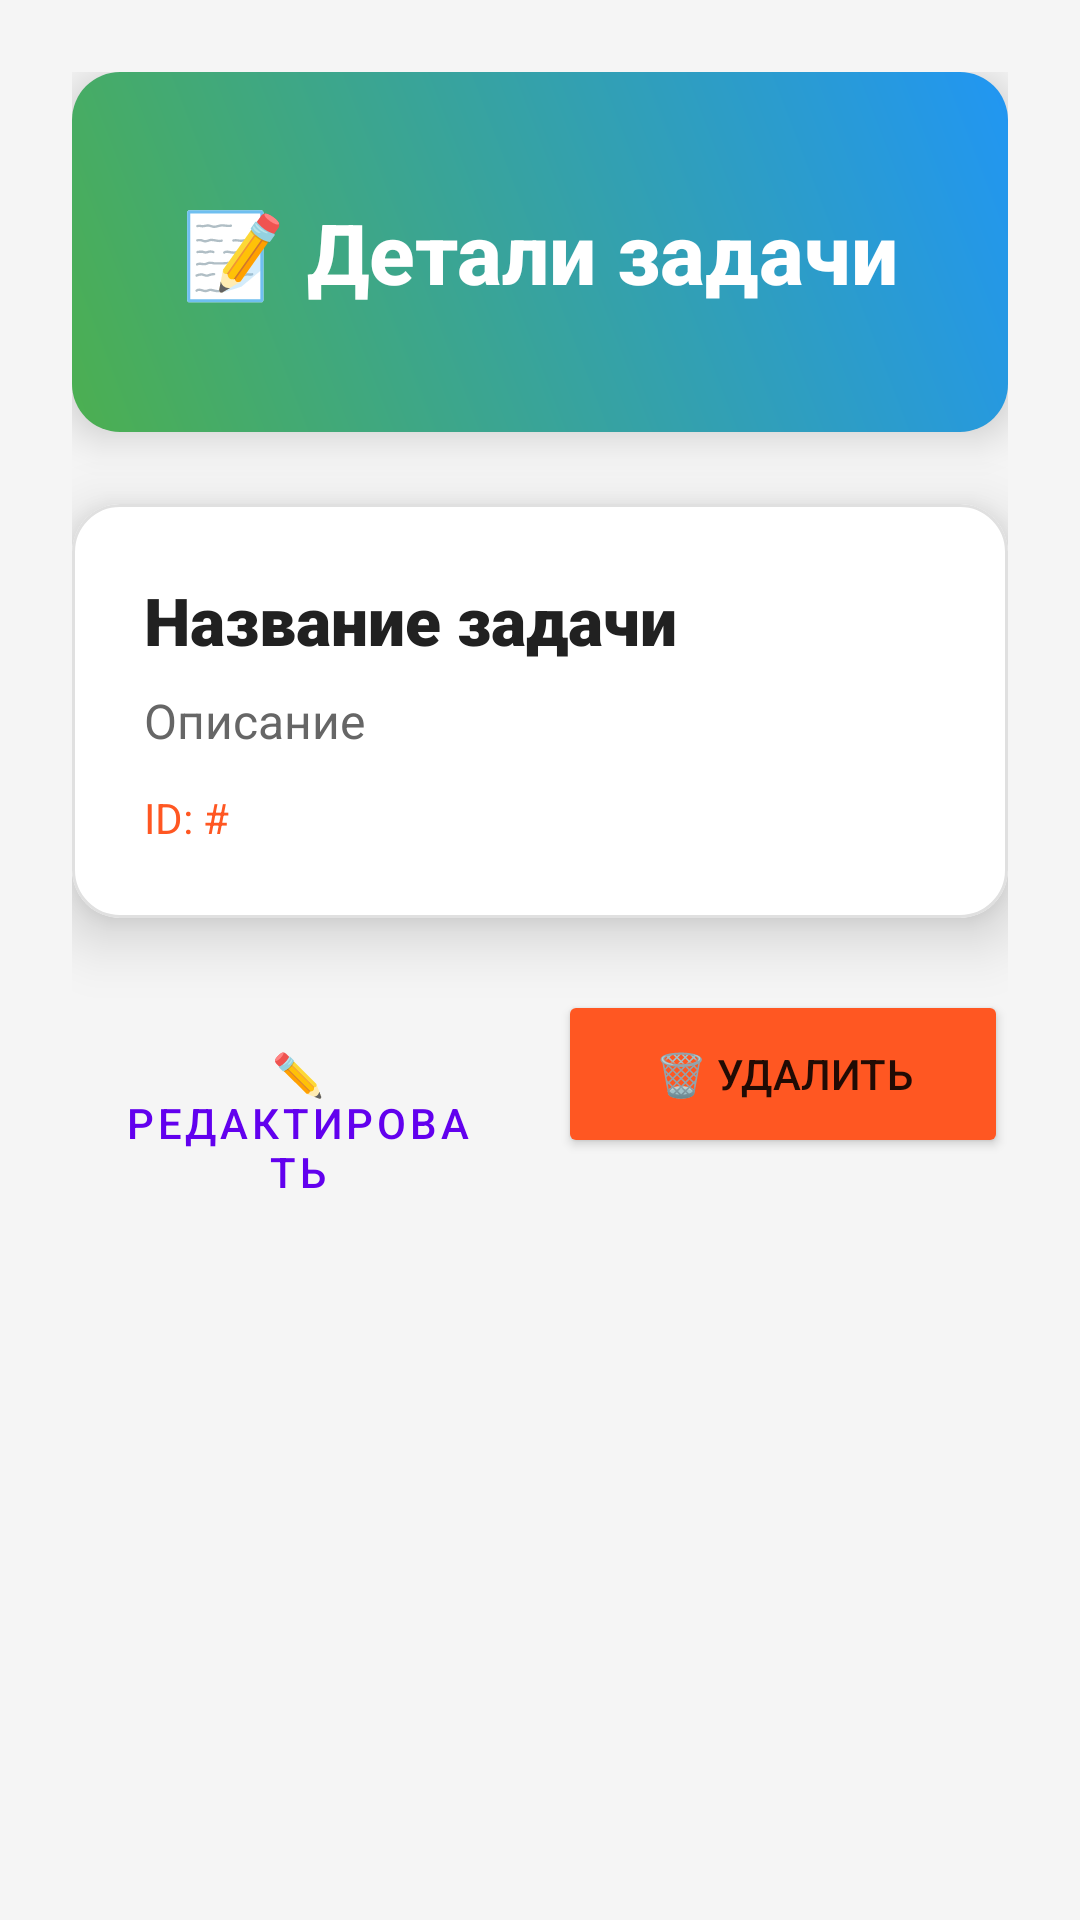

This screen was rendered from an Android layout file. Write that file and the resources it references.
<!-- AndroidManifest.xml: application theme Theme.MyFirstApp -->
<!-- res/layout/activity_details.xml -->
<?xml version="1.0" encoding="utf-8"?>
<LinearLayout xmlns:android="http://schemas.android.com/apk/res/android"
    xmlns:app="http://schemas.android.com/apk/res-auto"
    android:layout_width="match_parent"
    android:layout_height="match_parent"
    android:orientation="vertical"
    android:padding="24dp"
    android:background="#F5F5F5">

    
    <LinearLayout
        android:background="@drawable/gradient_header"
        android:layout_width="match_parent"
        android:layout_height="120dp"
        android:orientation="vertical"
        android:gravity="center"
        android:elevation="8dp">
        <TextView
            android:layout_width="wrap_content"
            android:layout_height="wrap_content"
            android:text="📝 Детали задачи"
            android:textSize="28sp"
            android:textColor="#FFFFFF"
            android:textStyle="bold"
            android:fontFamily="sans-serif-medium"/>
    </LinearLayout>

    
    <com.google.android.material.card.MaterialCardView
        android:layout_width="match_parent"
        android:layout_height="wrap_content"
        android:layout_marginTop="24dp"
        app:cardCornerRadius="16dp"
        app:cardElevation="12dp"
        app:strokeColor="#E0E0E0"
        app:strokeWidth="1dp">

        <LinearLayout
            android:orientation="vertical"
            android:layout_width="match_parent"
            android:layout_height="wrap_content"
            android:padding="24dp">

            <TextView
                android:id="@+id/tvTaskTitle"
                android:layout_width="match_parent"
                android:layout_height="wrap_content"
                android:text="Название задачи"
                android:textSize="22sp"
                android:textStyle="bold"
                android:textColor="#212121"
                android:fontFamily="sans-serif-black"/>

            <TextView
                android:id="@+id/tvTaskDesc"
                android:layout_width="match_parent"
                android:layout_height="wrap_content"
                android:text="Описание"
                android:textSize="16sp"
                android:textColor="#666666"
                android:layout_marginTop="8dp"
                android:lineSpacingExtra="4dp"/>

            <TextView
                android:id="@+id/tvTaskId"
                android:layout_width="wrap_content"
                android:layout_height="wrap_content"
                android:text="ID: #"
                android:textSize="14sp"
                android:textColor="#FF5722"
                android:layout_marginTop="12dp"/>
        </LinearLayout>
    </com.google.android.material.card.MaterialCardView>

    
    <LinearLayout
        android:layout_width="match_parent"
        android:layout_height="78dp"
        android:layout_marginTop="24dp"
        android:orientation="horizontal">

        <Button
            android:id="@+id/btnEditTask"
            style="@style/Widget.MaterialComponents.Button.OutlinedButton"
            android:layout_width="0dp"
            android:layout_height="56dp"
            android:layout_marginEnd="12dp"
            android:layout_weight="1"
            android:text="✏️ Редактировать"
            app:strokeColor="#4CAF50" />

        <Button
            android:id="@+id/btnDeleteTask"
            android:layout_width="0dp"
            android:layout_height="56dp"
            android:layout_weight="1"
            android:backgroundTint="#FF5722"
            android:text="🗑️ Удалить" />
    </LinearLayout>
</LinearLayout>
<!-- resources referenced by this layout -->
<resources>
  <!-- drawable gradient_header (drawable) -->
  <?xml version="1.0" encoding="utf-8"?>
  <shape xmlns:android="http://schemas.android.com/apk/res/android">
      <gradient
          android:startColor="#4CAF50"
          android:endColor="#2196F3"
          android:angle="45"/>
      <corners android:radius="16dp"/>
  </shape>
  <style name="Theme.MyFirstApp" parent="Theme.MaterialComponents.DayNight.NoActionBar">
          
          <item name="colorPrimary">@color/purple_500</item>
          <item name="colorPrimaryVariant">@color/purple_700</item>
          <item name="colorOnPrimary">@color/white</item>
  
          
          <item name="colorSecondary">@color/teal_200</item>
          <item name="colorSecondaryVariant">@color/teal_700</item>
          <item name="colorOnSecondary">@color/black</item>
  
          
          <item name="android:statusBarColor" tools:targetApi="l">?attr/colorPrimaryVariant</item>
  
          
      </style>
  <color name="purple_500">#FF6200EE</color>
  <color name="purple_700">#FF3700B3</color>
  <color name="white">#FFFFFFFF</color>
  <color name="teal_200">#FF03DAC5</color>
  <color name="teal_700">#FF018786</color>
  <color name="black">#FF000000</color>
</resources>
